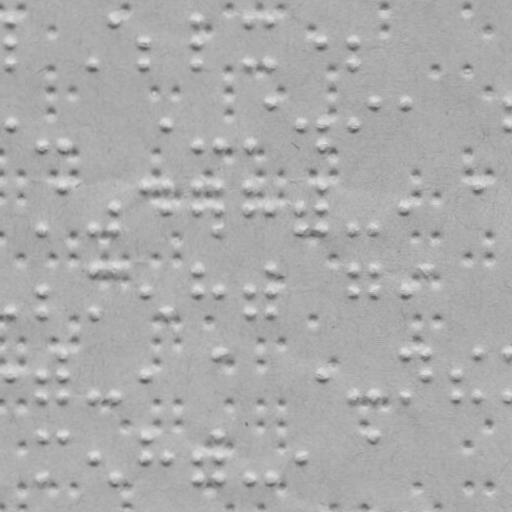

Source data for this figure (header and first rows):
x, y
9.673, 19.68
9.712, 41.68
9.75, 63.68
92.75, 63.54
114.7, 19.5
144.7, 41.45
144.8, 63.45
196.7, 19.36
196.7, 41.36
196.8, 63.36
248.7, 19.27
248.7, 63.27
269.7, 19.23
269.7, 63.23
321.7, 41.14
352.7, 41.08
352.7, 63.08
9.857, 124.7
40.89, 145.6
62.89, 145.6
165.9, 124.4
196.9, 145.4
216.9, 145.3
248.9, 145.3
269.8, 102.2
300.9, 124.2
321.9, 124.1
321.9, 145.1
352.9, 124.1
373.8, 102
404.8, 102
508.8, 101.8
508.9, 123.8
41.04, 228.6
62.96, 186.6
93.04, 228.5
115, 207.5
115, 228.5
145, 186.4
166, 186.4
166, 207.4
197, 186.4
197, 207.4
217, 186.3
217, 207.3
217, 228.3
249, 186.3
249, 207.3
270, 207.2
301, 207.2
301, 228.2
322, 186.1
322, 207.1
322, 228.1
353, 228.1
374, 228
405, 207
478, 185.9
10.18, 312.7
41.15, 291.6
... 200 more rows
